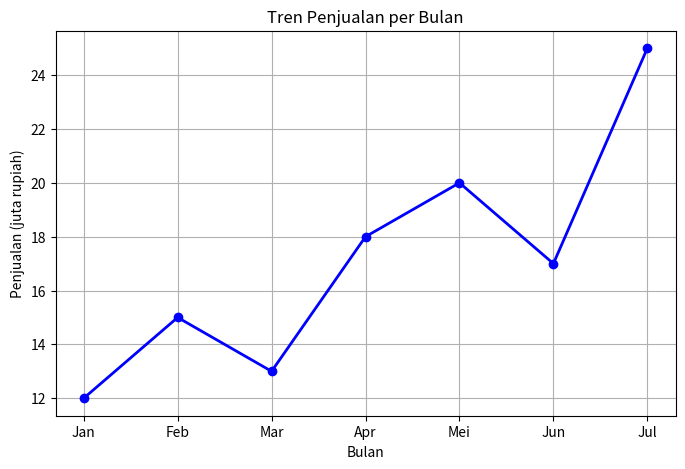
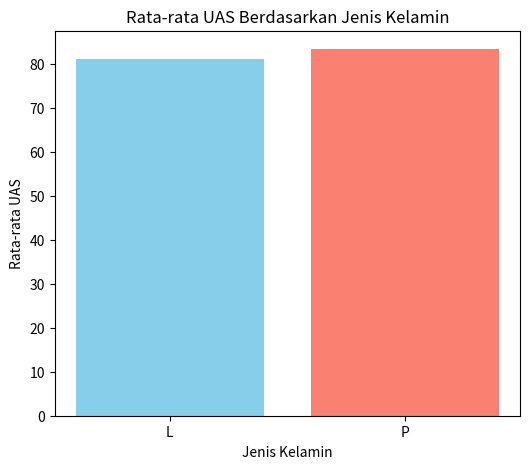
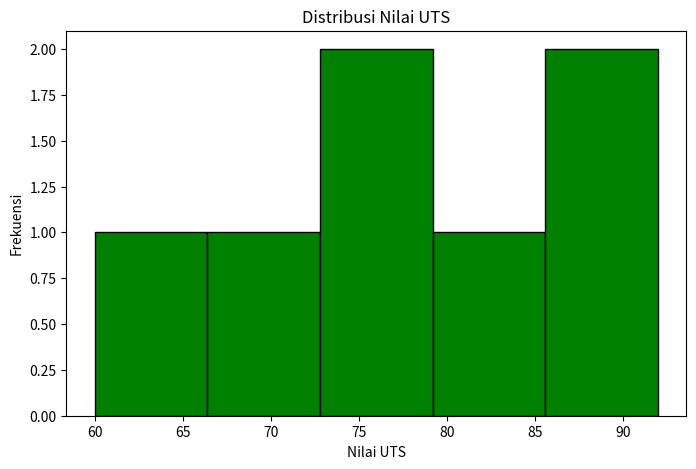
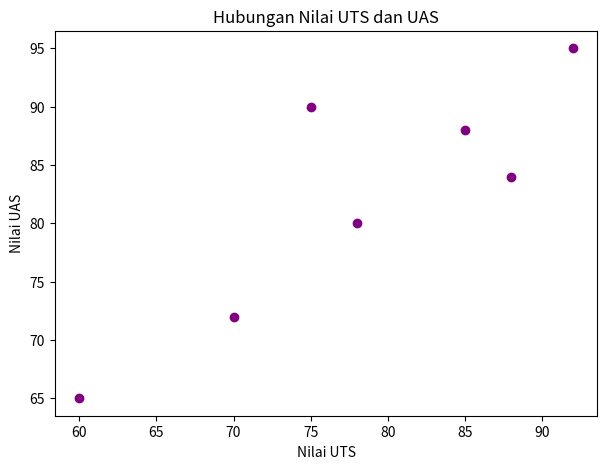
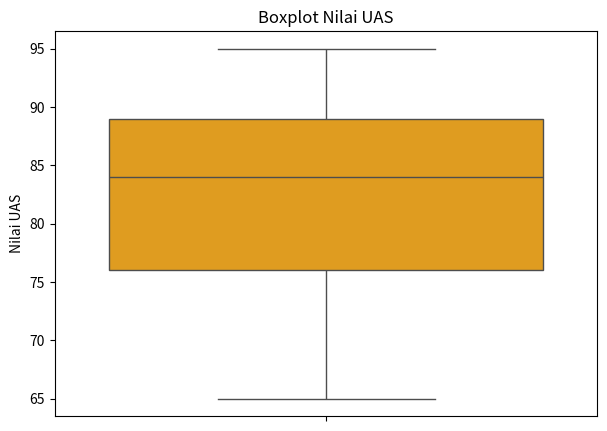
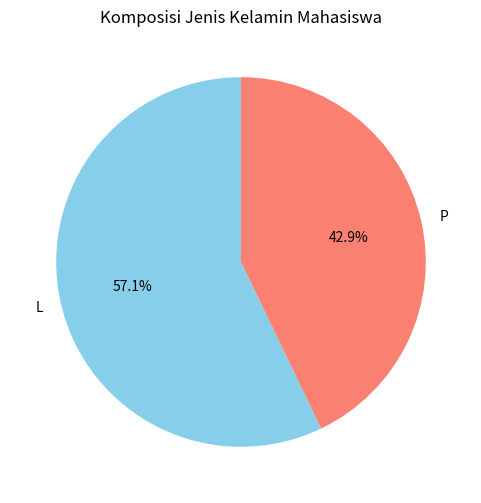
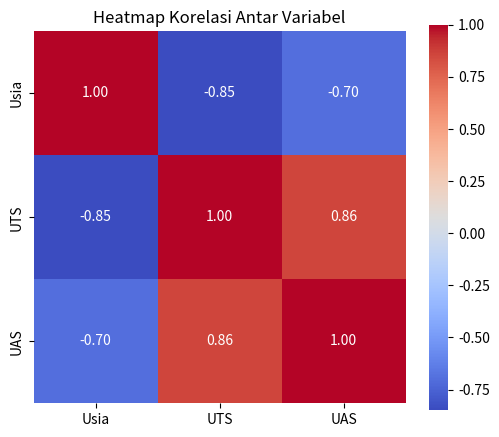
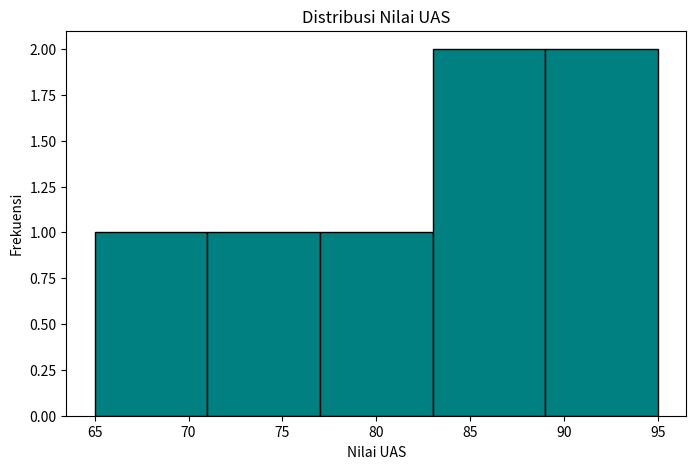

Write Python code to recreate these figures, in order.
import numpy, pandas, matplotlib, seaborn, scipy
print('Semua library berhasil diinstal!')

import pandas as pd
import numpy as np

# Membuat DataFrame dari data nilai mahasiswa
data = {
    "Nama"   : ["Andi", "Budi", "Citra", "Dewi", "Eko", "Fajar", "Gita"],
    "JK"     : ["L", "L", "P", "P", "L", "L", "P"],
    "Usia"   : [19, 20, 18, 21, 20, 19, 20],
    "UTS"    : [78, 85, 92, 60, 70, 88, 75],
    "UAS"    : [80, 88, 95, 65, 72, 84, 90]
}

df = pd.DataFrame(data)
print(df)

# Menampilkan 3 baris pertama
print(df.head(3))

# Menampilkan info tipe data dan jumlah non-null
print(df.info())

# Menampilkan ringkasan statistik deskriptif
print(df.describe())

# Rata-rata (mean)
print("Rata-rata UTS :", df["UTS"].mean())

# Median
print("Median UAS    :", df["UAS"].median())

# Modus (nilai paling sering muncul)
print("Modus Usia    :")
print(df["Usia"].mode())

# Nilai minimum dan maksimum
print("Min UTS :", df["UTS"].min())
print("Max UTS :", df["UTS"].max())

# Rentang (range) = max - min
rentang = df["UTS"].max() - df["UTS"].min()
print("Rentang UTS :", rentang)

# Varians
print("Varians UTS :", df["UTS"].var())

# Simpangan baku
print("Simpangan baku UTS :", df["UTS"].std())

# Kuartil
print("Kuartil UTS:")
print(df["UTS"].quantile([0.25, 0.50, 0.75]))

# Matriks korelasi kolom numerik
print(df[["Usia", "UTS", "UAS"]].corr())

# Memilih kolom tertentu
print(df[["Nama", "UTS"]])

# Memilih baris berdasarkan kondisi (filter)
mahasiswa_lulus = df[df["UTS"] >= 75]
print("Mahasiswa dengan UTS >= 75:")
print(mahasiswa_lulus)

# Pengelompokan berdasarkan kategori (JK)
print("Rata-rata UAS per jenis kelamin:")
print(df.groupby("JK")["UAS"].mean())

# 1. Rata-rata usia seluruh mahasiswa
print("1. Rata-rata usia seluruh mahasiswa:", df["Usia"].mean())

# 2. Mahasiswa dengan nilai UTS tertinggi
print("2. Mahasiswa dengan UTS tertinggi:", df.loc[df["UTS"].idxmax(), "Nama"])

# 3. Simpangan baku nilai UAS
print("3. Simpangan baku nilai UAS:", df["UAS"].std())

# 4. Apakah ada korelasi antara nilai UTS dan UAS? Interpretasikan.
print("4. Korelasi UTS dan UAS:", df["UTS"].corr(df["UAS"]))

# 5. Rata-rata UAS untuk mahasiswa laki-laki dan perempuan
print("5. Rata-rata UAS per jenis kelamin:")
print(df.groupby("JK")["UAS"].mean())

import matplotlib.pyplot as plt

# Data contoh penjualan per bulan (dalam juta rupiah)
bulan    = ["Jan", "Feb", "Mar", "Apr", "Mei", "Jun", "Jul"]
penjualan = [12, 15, 13, 18, 20, 17, 25]

plt.figure(figsize=(8, 5))
plt.plot(bulan, penjualan, marker="o", color="blue", linewidth=2)
plt.title("Tren Penjualan per Bulan")
plt.xlabel("Bulan")
plt.ylabel("Penjualan (juta rupiah)")
plt.grid(True)
plt.show()

# Rata-rata UAS per jenis kelamin
rata_per_jk = df.groupby("JK")["UAS"].mean()

plt.figure(figsize=(6, 5))
plt.bar(rata_per_jk.index, rata_per_jk.values, color=["skyblue", "salmon"])
plt.title("Rata-rata UAS Berdasarkan Jenis Kelamin")
plt.xlabel("Jenis Kelamin")
plt.ylabel("Rata-rata UAS")
plt.show()

plt.figure(figsize=(8, 5))
plt.hist(df["UTS"], bins=5, color="green", edgecolor="black")
plt.title("Distribusi Nilai UTS")
plt.xlabel("Nilai UTS")
plt.ylabel("Frekuensi")
plt.show()

plt.figure(figsize=(7, 5))
plt.scatter(df["UTS"], df["UAS"], color="purple")
plt.title("Hubungan Nilai UTS dan UAS")
plt.xlabel("Nilai UTS")
plt.ylabel("Nilai UAS")
plt.show()

import seaborn as sns

plt.figure(figsize=(7, 5))
sns.boxplot(y=df["UAS"], color="orange")
plt.title("Boxplot Nilai UAS")
plt.ylabel("Nilai UAS")
plt.show()

# Komposisi jenis kelamin
komposisi = df["JK"].value_counts()

plt.figure(figsize=(6, 6))
plt.pie(komposisi.values, labels=komposisi.index, autopct="%1.1f%%",
        startangle=90, colors=["skyblue", "salmon"])
plt.title("Komposisi Jenis Kelamin Mahasiswa")
plt.show()

plt.figure(figsize=(6, 5))
sns.heatmap(df[["Usia", "UTS", "UAS"]].corr(), annot=True,
            cmap="coolwarm", fmt=".2f", square=True)
plt.title("Heatmap Korelasi Antar Variabel")
plt.show()

plt.figure(figsize=(8, 5))
plt.hist(df["UAS"], bins=5, color="teal", edgecolor="black")
plt.title("Distribusi Nilai UAS")
plt.xlabel("Nilai UAS")
plt.ylabel("Frekuensi")
plt.savefig("histogram_uas.png", dpi=150)
plt.show()
